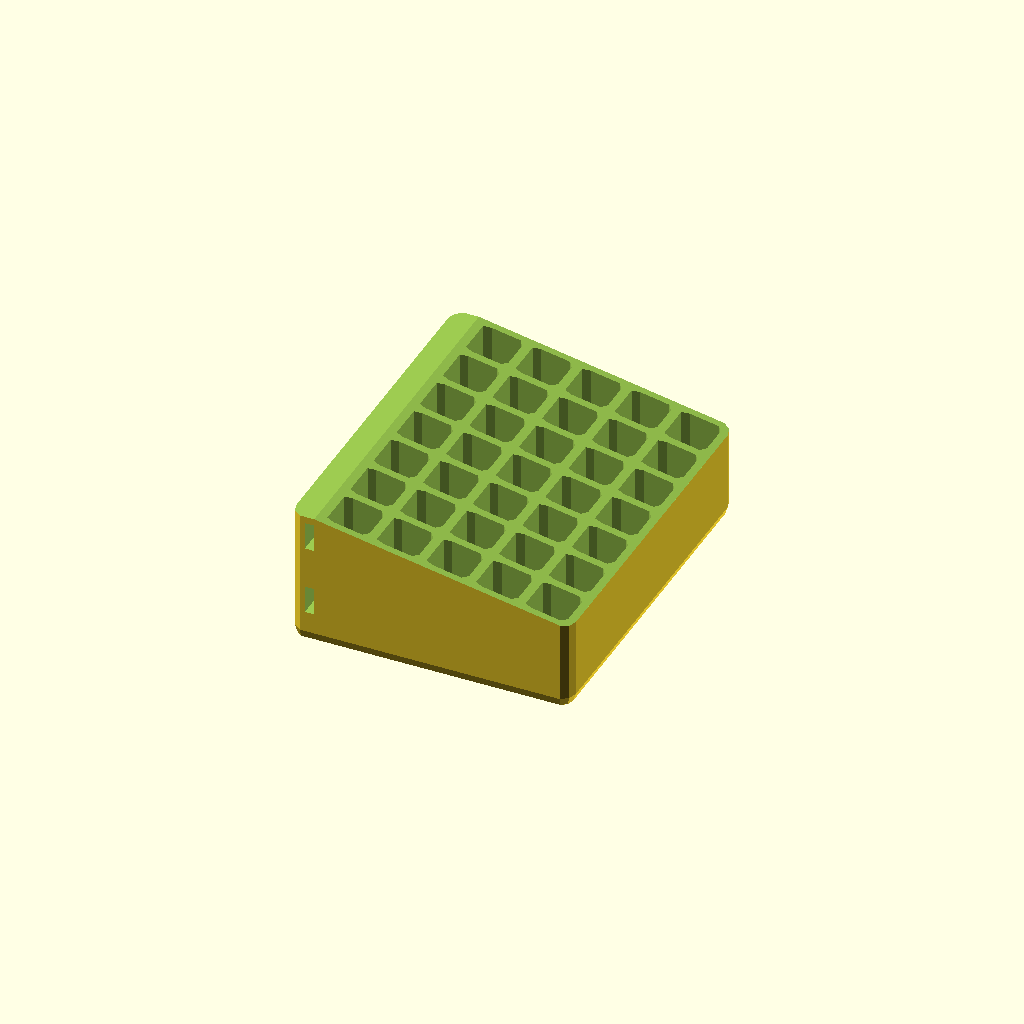
Cell 1: the model at its default parameters.
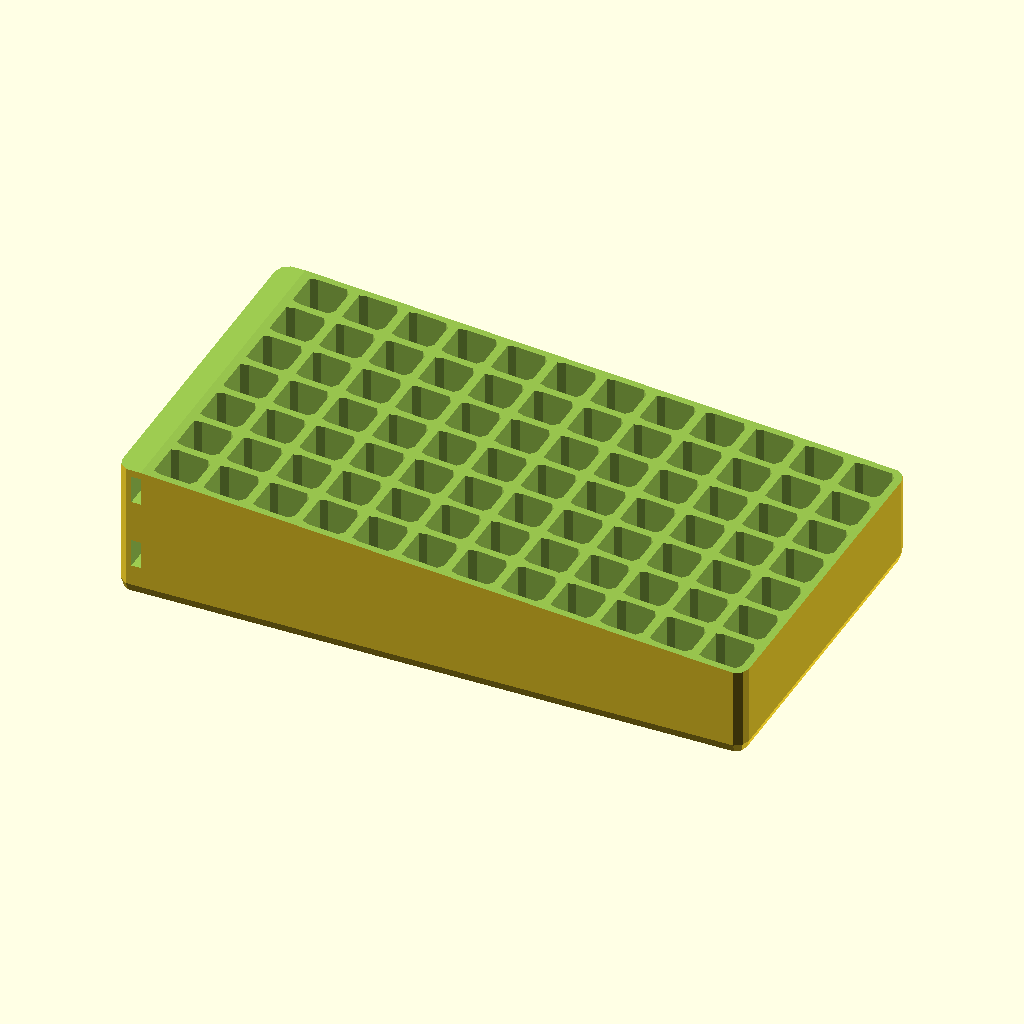
Cell 2 — num_cells_x set to 12, the other parameters unchanged.
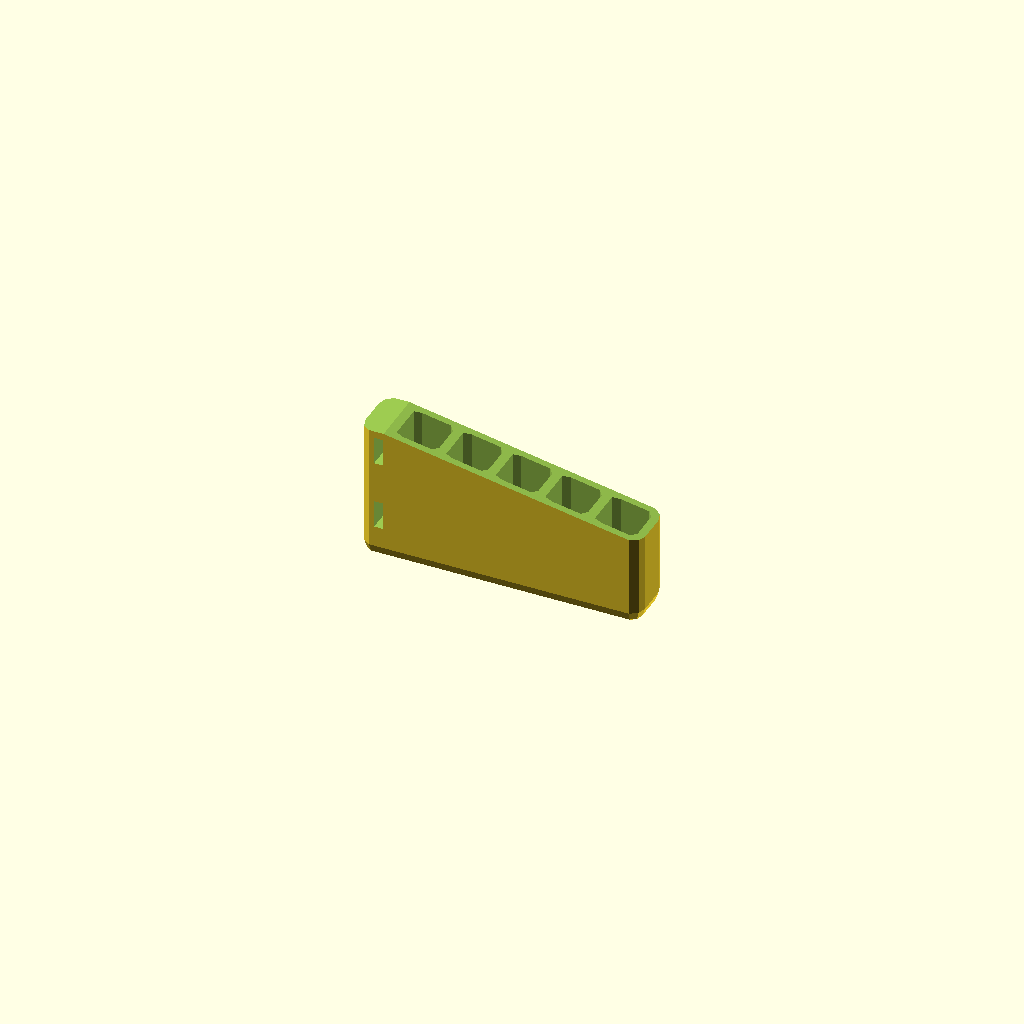
Cell 3 — num_cells_y set to 1, the other parameters unchanged.
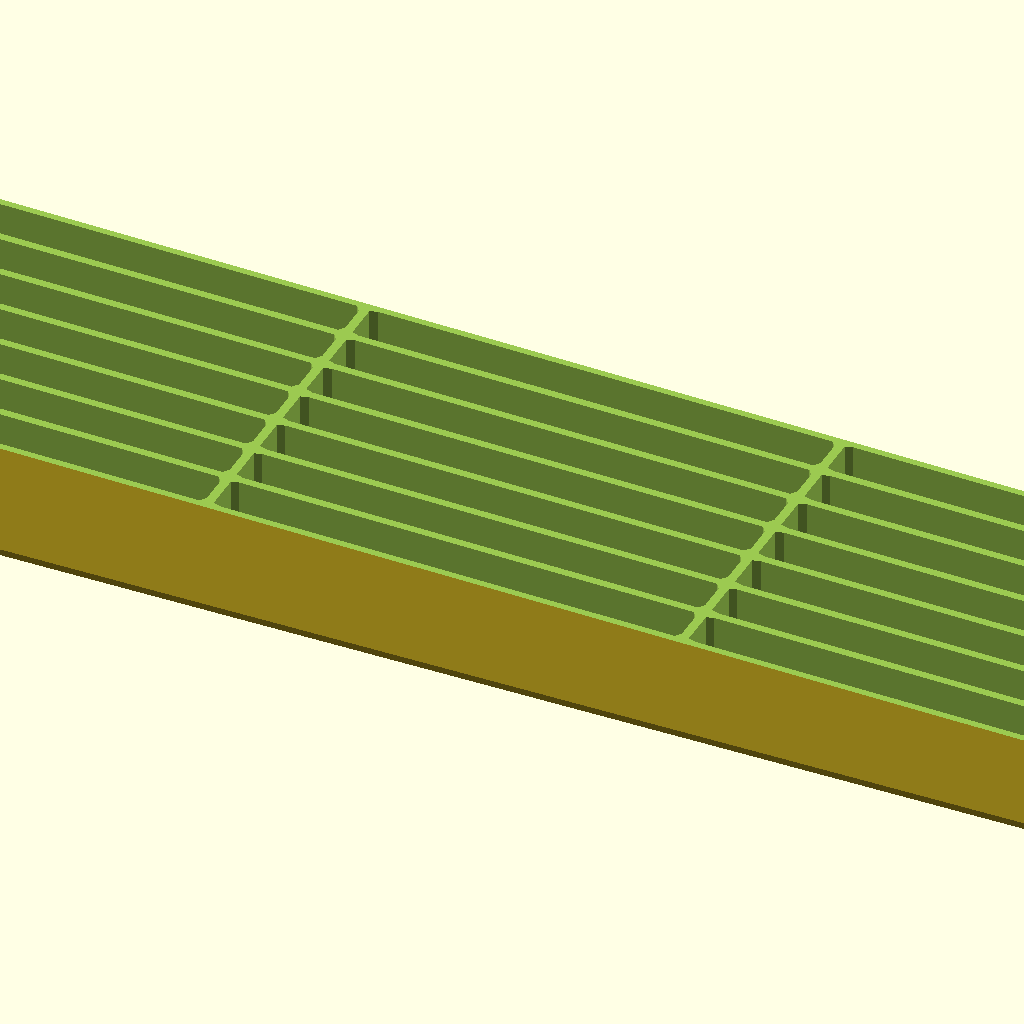
Cell 4 — cell_size_x set to 100, the other parameters unchanged.
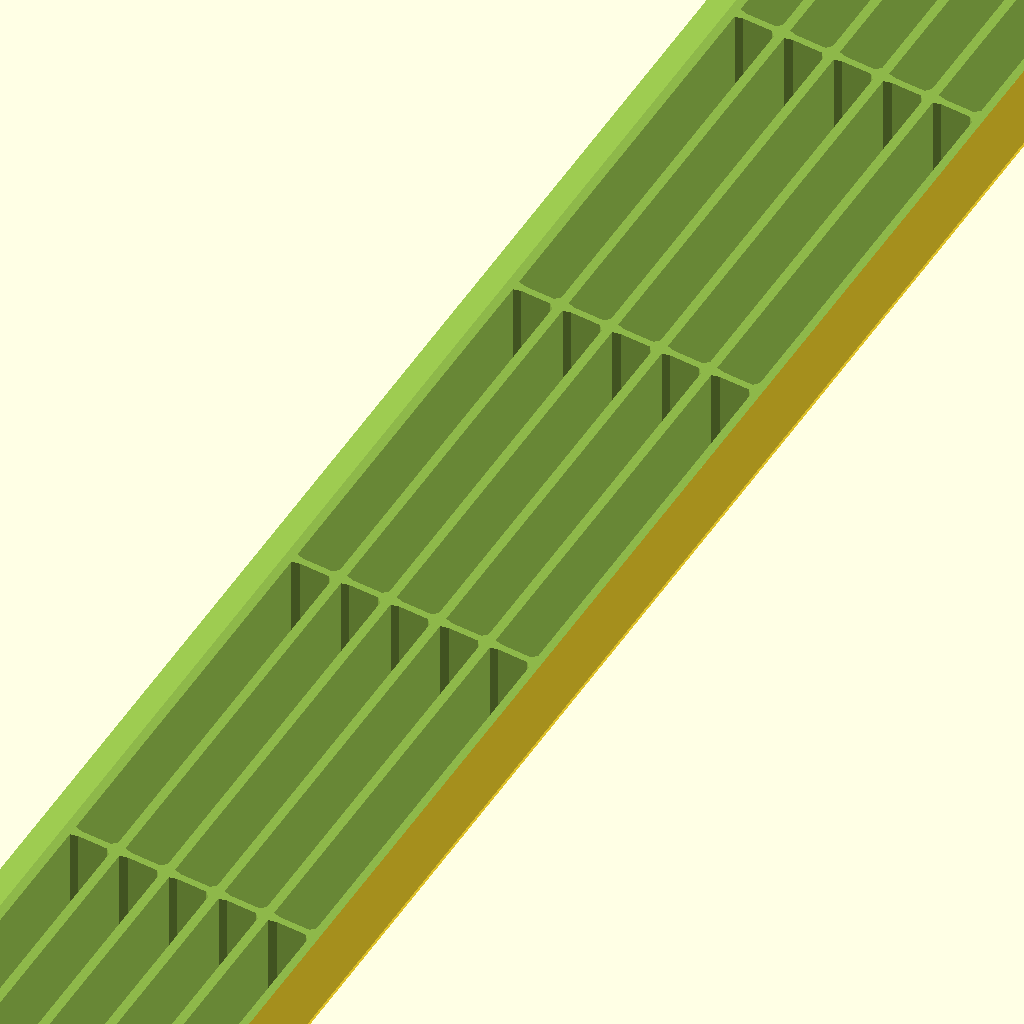
Cell 5: cell_size_y = 100 (everything else at default).
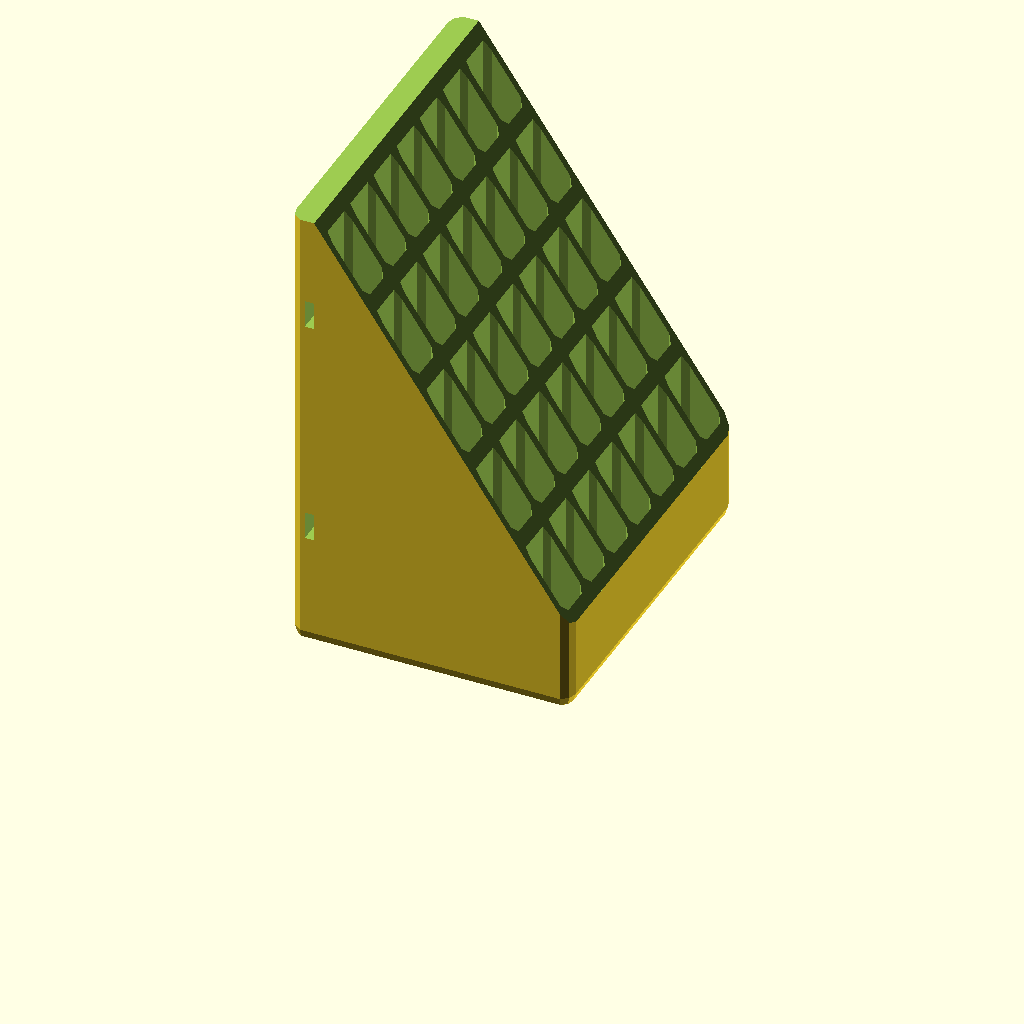
Cell 6: the same model with tray_max_height = 100.
One fixed orthographic camera (rotation 55°, 0°, 25°; colour scheme Cornfield) for every cell.
Source of the model, scadFiles/610432/981771.scad:


// Number of cells in the x direction

num_cells_x = 5; // [1:12]



// Number of cells in the y direction

num_cells_y = 7; // [1:12]



// Inside size of each cell in the x direction

cell_size_x = 9; // [0:100]



// Inside size of each cell in the y direction

cell_size_y = 9; // [0:100]



// Max height of the tray (including bottom)

tray_max_height = 30; // [0:100]



// Height at front

height_at_front = 20; // [0:100]



// The width of the zip tie (add a couple of mm)

zip_width = 6; // [3:10]



// The thickness of the zip tie

zip_thickness = 2; // [1:5]



// Distance between the angled zip holes

distance_between_holes = 50; // [20:200]



// radius of rounding of the bottom (should be less than half the minimum cell dimension)

rounding = 3; // [1:50]



// thickness of the vertical walls

sidewall = 1.6;



// thickness of the bottom

bottom = 1.2;



// resolution used to render curved surfaces (experiment with low resolutions, and render the final results with higher resolution settings)

resolution = 16; // [30:Low (12 degrees), 60:Medium (6 degrees), 120:High (3 degrees)]





////////////////////////////////////////////////////////////



module roundedCube(x, y, z, fillet)

{

	if (fillet <= 0) {

		cube([x,y,z], center=true);

	} else {

    assign (x = x/2-fillet, y = y/2-fillet, z = z/2-fillet) {

			hull() {

				for(xx = [-x,x]) {

					for(yy = [-y,y]) {

						for(zz = [-z,z]) {

							translate([xx,yy,zz]) {

								sphere(fillet);

							}

						}

					}

				}

			}

		}

	}

}





module zip_hole(length, width, height)

{

  translate([-length/2, -5, 0])

  linear_extrude(height=height)

  polygon(points=[

      [0, 0],

      [0, width],

      [length, 10],

      [length, 10 - width]]);

}





mount_thickness = sidewall * 2;

back_addition = zip_thickness + mount_thickness;



xoutside = cell_size_x * num_cells_x + sidewall * (num_cells_x + 1) + back_addition;

youtside = cell_size_y * num_cells_y + sidewall * (num_cells_y + 1);



angled_mount_width = zip_thickness + 1;

mount1_height = tray_max_height/4;

mount2_height = tray_max_height/4*3;



difference() {

  translate([0, 0, tray_max_height])

  difference() {

    roundedCube(xoutside, youtside, tray_max_height*2, rounding);

    for (x = [0:num_cells_x-1]) {

      for (y = [0:num_cells_y-1]) {

        translate([

            -xoutside/2 + (sidewall + cell_size_x/2) + x * (sidewall + cell_size_x) + back_addition,

            -youtside/2 + (sidewall + cell_size_y/2) + y * (sidewall + cell_size_y), 0]) {

          roundedCube(cell_size_x, cell_size_y, (tray_max_height - bottom)*2, rounding - sidewall);

        }

      }

    }

    // Angled top

    translate([xoutside/2, youtside/2 + .5, -tray_max_height]) {

      rotate([0, -90, 90])

      linear_extrude(height=youtside + 1)

      polygon(points=[

          [height_at_front, 0],

          [height_at_front, -1],

          [tray_max_height*2 + 1, -1],

          [tray_max_height*2 + 1, xoutside + 1],

          [tray_max_height, xoutside + 1],

          [tray_max_height, xoutside - back_addition]]);

    }

  }

  // Ziptie paths

  translate([-xoutside/2 + mount_thickness, -youtside/2 - .5, 0]) {

    translate([0, 0, mount1_height])

      cube([zip_thickness, youtside + 1, zip_width]);

    translate([0, 0, mount2_height])

      cube([zip_thickness, youtside + 1, zip_width]);

  }

  translate([-(xoutside/2 - sidewall) , 0, 0]) {

    translate([0, 0, mount1_height]) {

      translate([0, -distance_between_holes/2, 0])

      zip_hole(back_addition, zip_thickness*2, zip_width);

      mirror([1, 0, 0])

      translate([0, distance_between_holes/2, 0])

      zip_hole(back_addition, zip_thickness*2, zip_width);

    }

    translate([0, 0, mount2_height]) {

      translate([0, -distance_between_holes/2, 0])

      zip_hole(back_addition, zip_thickness*2, zip_width);

      mirror([1, 0, 0])

      translate([0, distance_between_holes/2, 0])

      zip_hole(back_addition, zip_thickness*2, zip_width);

    }

  }

}
Customizer parameters (derived from the source; name, type, default, range or options):
num_cells_x: number, default 5, range 1 to 12
num_cells_y: number, default 7, range 1 to 12
cell_size_x: number, default 9, range 0 to 100
cell_size_y: number, default 9, range 0 to 100
tray_max_height: number, default 30, range 0 to 100
height_at_front: number, default 20, range 0 to 100
zip_width: number, default 6, range 3 to 10
zip_thickness: number, default 2, range 1 to 5
distance_between_holes: number, default 50, range 20 to 200
rounding: number, default 3, range 1 to 50
sidewall: number, default 1.6
bottom: number, default 1.2
resolution: number, default 16, options 30, 60, 120
